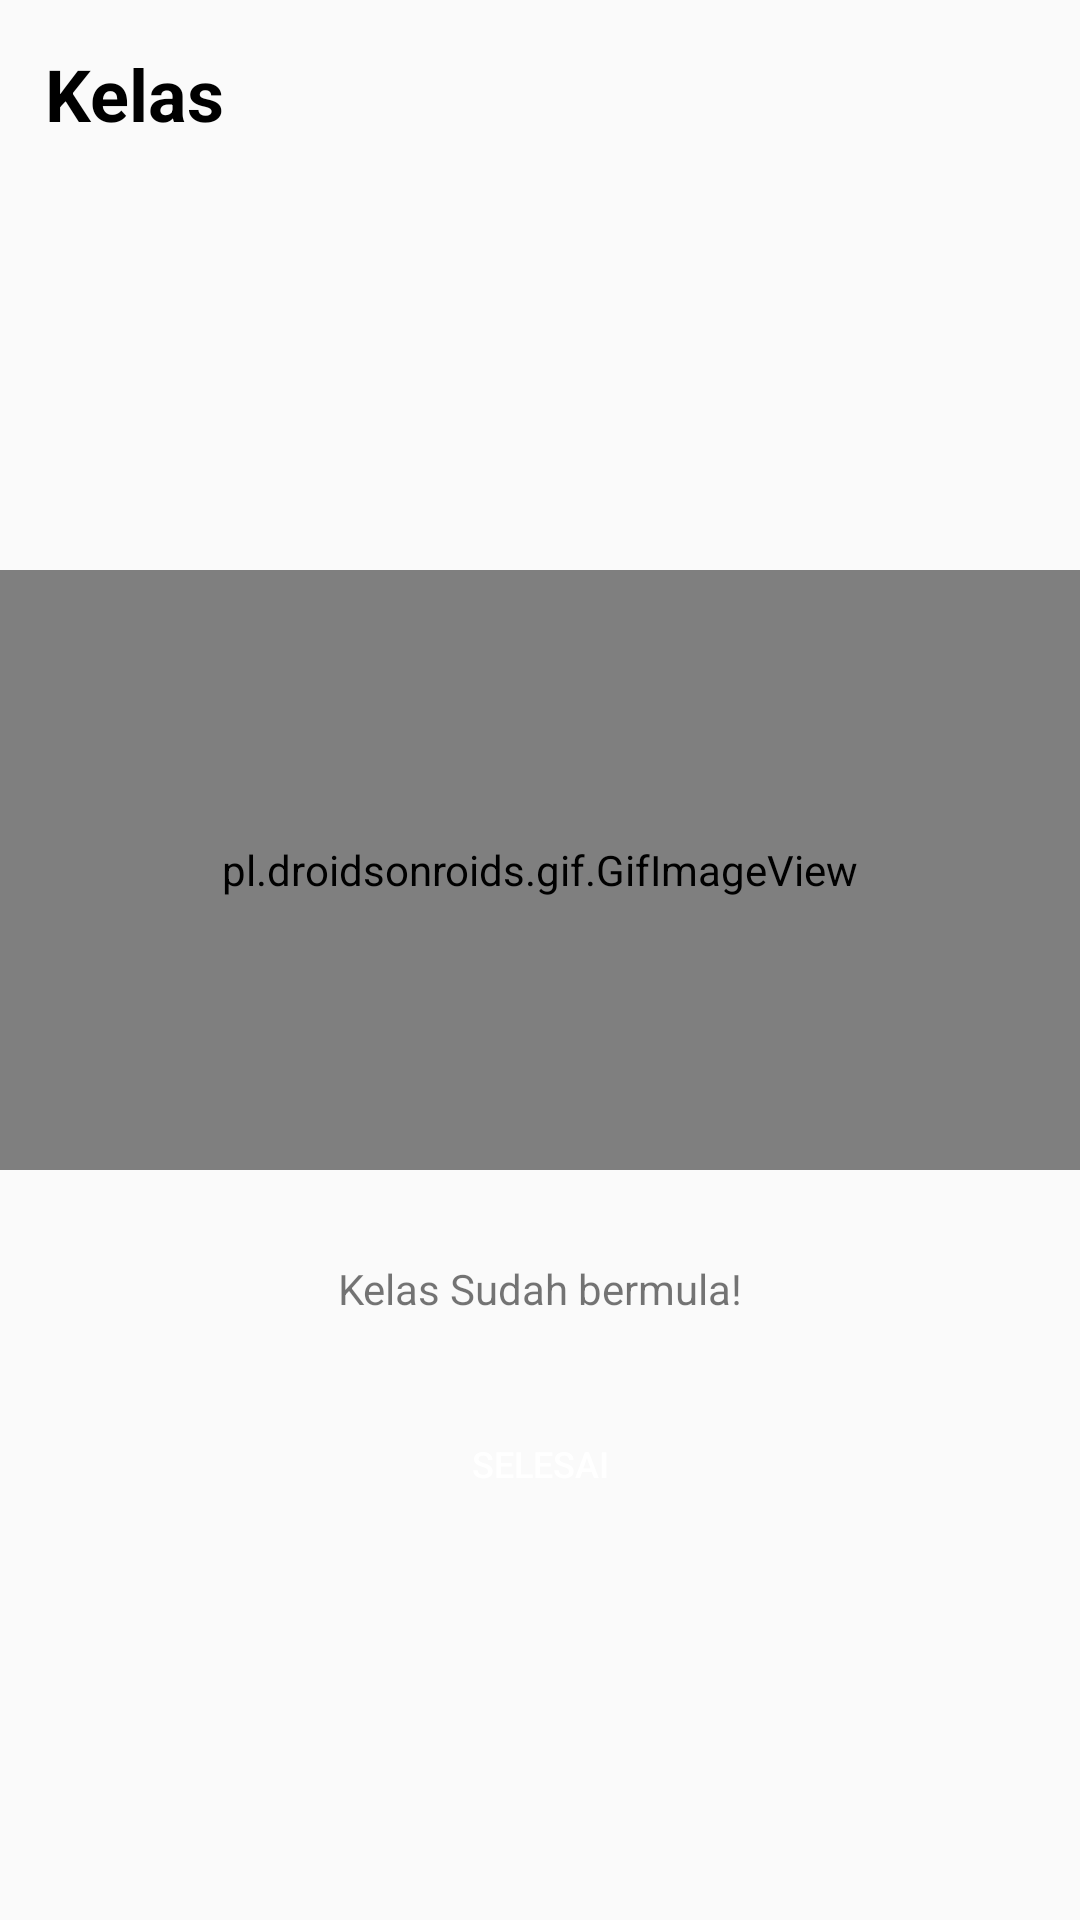

This screen was rendered from an Android layout file. Write that file and the resources it references.
<!-- AndroidManifest.xml: application theme AppTheme -->
<!-- res/layout/activity_kelas.xml -->
<?xml version="1.0" encoding="utf-8"?>
<LinearLayout xmlns:android="http://schemas.android.com/apk/res/android"
    xmlns:app="http://schemas.android.com/apk/res-auto"
    xmlns:tools="http://schemas.android.com/tools"
    android:layout_width="match_parent"
    android:layout_height="match_parent"
    android:orientation="vertical"
    tools:context=".KelasActivity">

    <LinearLayout
        android:id="@+id/linearLayoutLoading"
        android:layout_width="match_parent"
        android:layout_height="match_parent"
        android:layout_gravity="center_vertical"
        android:gravity="center"
        android:orientation="vertical"
        android:visibility="gone">

        <ProgressBar
            android:id="@+id/progressBar2"
            android:layout_width="match_parent"
            android:layout_height="75dp" />

        <TextView
            android:id="@+id/textView6"
            android:layout_width="wrap_content"
            android:layout_height="wrap_content"
            android:layout_gravity="center"
            android:text="@string/text_label_loading" />
    </LinearLayout>

    <LinearLayout
        android:id="@+id/linearLayoutKelas"
        android:layout_width="match_parent"
        android:layout_height="match_parent"
        android:orientation="vertical"
        android:visibility="visible">

        <LinearLayout
            android:layout_width="match_parent"
            android:layout_height="wrap_content"
            android:layout_margin="15dp"
            android:orientation="vertical">

            <TextView
                android:id="@+id/textView2"
                android:layout_width="match_parent"
                android:layout_height="wrap_content"
                android:text="@string/text_label_kelas"
                android:textColor="@color/black"
                android:textSize="24sp"
                android:textStyle="bold" />

        </LinearLayout>

        <LinearLayout
            android:id="@+id/linearLayoutKelasAktif"
            android:layout_width="match_parent"
            android:layout_height="match_parent"
            android:gravity="center"
            android:orientation="vertical"
            android:visibility="visible">

            <pl.droidsonroids.gif.GifImageView
                android:layout_width="match_parent"
                android:layout_height="200dp"
                android:layout_marginBottom="30dp"
                android:padding="20dp"
                android:src="@drawable/class_started" />

            <TextView
                android:id="@+id/textviewKeteranganKelasBermula"
                android:layout_width="match_parent"
                android:layout_height="wrap_content"
                android:gravity="center"
                android:text="@string/text_desc_onclass" />

            <Button
                android:id="@+id/buttonSelesaiKelas"
                android:layout_width="100dp"
                android:layout_height="wrap_content"
                android:layout_marginTop="25dp"
                android:background="@drawable/round_buttons"
                android:gravity="center"
                android:onClick="endClass"
                android:text="@string/action_selesai"
                android:textColor="@android:color/background_light"
                android:textSize="12sp" />

        </LinearLayout>

        <LinearLayout
            android:id="@+id/linearLayoutKelasBelumAktif"
            android:layout_width="match_parent"
            android:layout_height="match_parent"
            android:gravity="center"
            android:orientation="vertical"
            android:visibility="gone">

            <ImageView
                android:layout_width="match_parent"
                android:layout_height="wrap_content"
                android:layout_marginBottom="30dp"
                app:srcCompat="@drawable/stop" />

            <TextView
                android:layout_width="match_parent"
                android:layout_height="wrap_content"
                android:gravity="center"
                android:text="@string/text_desc_kelas_belum" />
        </LinearLayout>
    </LinearLayout>

    <LinearLayout
        android:id="@+id/linearLayoutKelasRating"
        android:layout_width="match_parent"
        android:layout_height="match_parent"
        android:orientation="vertical"
        android:padding="20dp"
        android:visibility="gone">

        <TextView
            android:layout_width="match_parent"
            android:layout_height="wrap_content"
            android:text="@string/text_label_class_ended"
            android:textColor="@color/black"
            android:textSize="18sp" />

        <TextView
            android:layout_width="match_parent"
            android:layout_height="wrap_content"
            android:text="@string/text_label_class_rating_description"
            android:textColor="@color/black" />

        <LinearLayout
            android:layout_width="match_parent"
            android:layout_height="wrap_content"
            android:orientation="horizontal">

            <LinearLayout
                android:id="@+id/linearRatingConfused"
                android:layout_width="0dp"
                android:layout_height="match_parent"
                android:layout_margin="5dp"
                android:layout_weight="1"
                android:orientation="vertical">

                <pl.droidsonroids.gif.GifImageView
                    android:id="@+id/imageViewRatingConfused"
                    android:layout_width="match_parent"
                    android:layout_height="wrap_content"
                    android:layout_weight="1"
                    android:padding="20dp"
                    android:src="@drawable/emo_confuse" />

                <Button
                    android:id="@+id/buttonRatingConfused"
                    android:layout_width="match_parent"
                    android:layout_height="wrap_content"
                    android:layout_marginTop="15dp"
                    android:background="@drawable/round_buttons"
                    android:gravity="center"
                    android:onClick="ratingConfused"
                    android:text="@string/text_label_rating_confused"
                    android:textColor="@android:color/background_light"
                    android:textSize="12sp" />


            </LinearLayout>

            <LinearLayout
                android:id="@+id/linearRatingNormal"
                android:layout_width="0dp"
                android:layout_height="match_parent"
                android:layout_margin="5dp"
                android:layout_weight="1"
                android:orientation="vertical">

                <pl.droidsonroids.gif.GifImageView
                    android:layout_width="match_parent"
                    android:layout_height="wrap_content"
                    android:layout_weight="1"
                    android:padding="20dp"
                    android:src="@drawable/emo_wait" />

                <Button
                    android:id="@+id/buttonRatingNormal"
                    android:layout_width="match_parent"
                    android:layout_height="wrap_content"
                    android:layout_marginTop="15dp"
                    android:background="@drawable/round_buttons"
                    android:gravity="center"
                    android:onClick="ratingNormal"
                    android:text="@string/text_label_rating_normal"
                    android:textColor="@android:color/background_light"
                    android:textSize="12sp" />


            </LinearLayout>

            <LinearLayout
                android:id="@+id/linearRatingExcited"
                android:layout_width="0dp"
                android:layout_height="match_parent"
                android:layout_margin="5dp"
                android:layout_weight="1"
                android:orientation="vertical">

                <pl.droidsonroids.gif.GifImageView
                    android:layout_width="match_parent"
                    android:layout_height="wrap_content"
                    android:layout_weight="1"
                    android:padding="20dp"
                    android:src="@drawable/emo_ok" />

                <Button
                    android:id="@+id/buttonRatingExcited"
                    android:layout_width="match_parent"
                    android:layout_height="wrap_content"
                    android:layout_marginTop="15dp"
                    android:background="@drawable/round_buttons"
                    android:gravity="center"
                    android:onClick="ratingExcited"
                    android:text="@string/text_label_rating_excited"
                    android:textColor="@android:color/background_light"
                    android:textSize="12sp" />

            </LinearLayout>

        </LinearLayout>


    </LinearLayout>



</LinearLayout>
<!-- resources referenced by this layout -->
<resources>
  <color name="black">#000000</color>
  <!-- drawable stop: png bitmap (drawable, 7357 bytes) -->
  <string name="action_selesai">Selesai</string>
  <string name="text_desc_kelas_belum">Kelas belum bermula.</string>
  <string name="text_desc_onclass">Kelas Sudah bermula!</string>
  <string name="text_label_class_ended">Kelas Telah Usai</string>
  <string name="text_label_class_rating_description">Bagaimana kondisi pembelajaran tadi?</string>
  <string name="text_label_kelas">Kelas</string>
  <string name="text_label_loading">Loading...</string>
  <string name="text_label_rating_confused">Bingung</string>
  <string name="text_label_rating_excited">Semangat</string>
  <string name="text_label_rating_normal">Baik</string>
  <style name="AppTheme" parent="Theme.AppCompat.Light.DarkActionBar">
          
          <item name="colorPrimary">@color/md_amber_A400</item>
          <item name="colorPrimaryDark">@color/md_lime_700</item>
          <item name="colorAccent">@color/black</item>
      </style>
  <color name="md_amber_A400">#F55E0C</color>
  <color name="md_lime_700">#587C02</color>
</resources>
